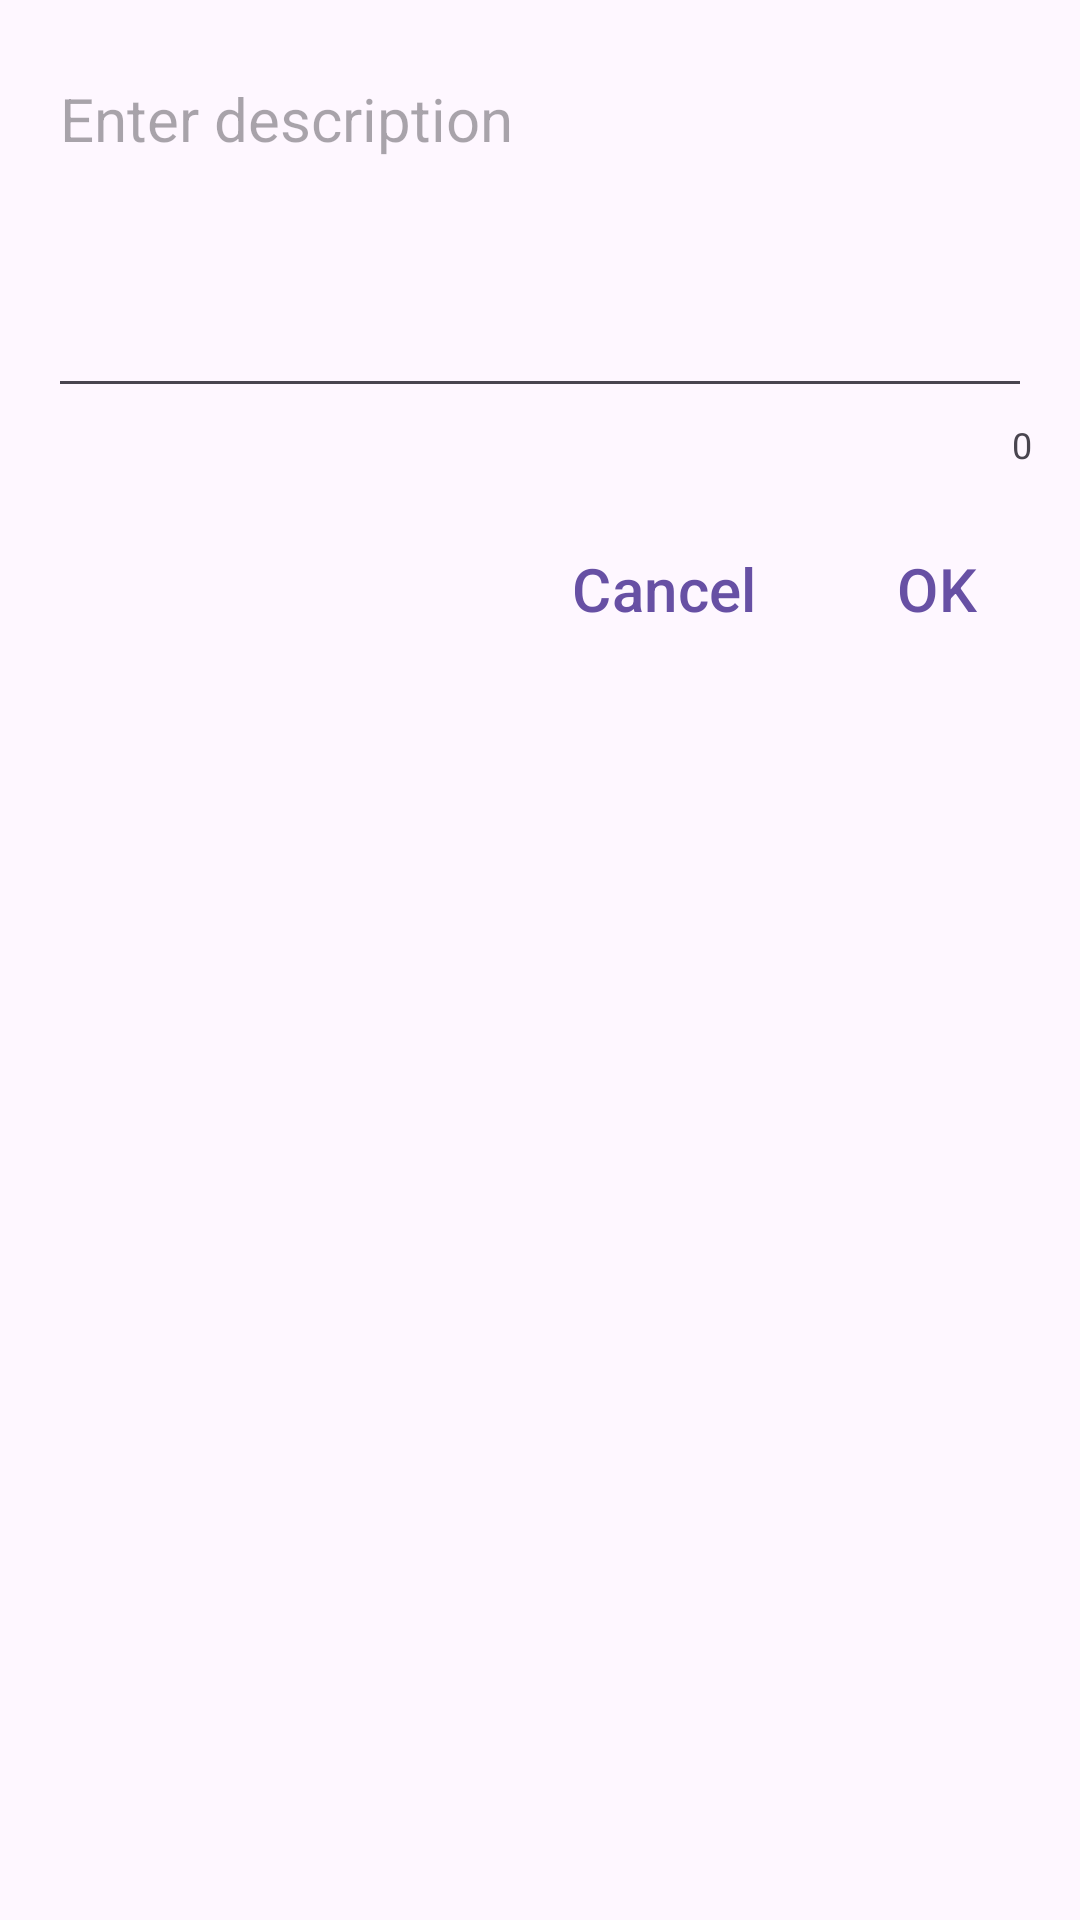

Layout XML and referenced resources for this Android screen:
<!-- AndroidManifest.xml: application theme Theme.StudentAlarm -->
<!-- res/layout/dialog_description.xml -->
<?xml version="1.0" encoding="utf-8"?>
<LinearLayout xmlns:android="http://schemas.android.com/apk/res/android"
    xmlns:tools="http://schemas.android.com/tools"
    android:layout_width="match_parent"
    android:layout_height="wrap_content"
    android:orientation="vertical"
    android:padding="16dp">

    <EditText
        android:id="@+id/editTextDescription"
        android:layout_width="match_parent"
        android:layout_height="120dp"
        android:autofillHints=""
        android:gravity="top"
        android:inputType="textMultiLine"
        android:maxLines="5"
        android:textSize="@dimen/text_size_medium"
        android:hint="@string/enter_description" />

    <TextView
        android:id="@+id/tvCharCount"
        android:layout_width="match_parent"
        android:layout_height="wrap_content"
        android:text="0"
        android:textSize="@dimen/text_size_small"
        android:textAlignment="textEnd"
        android:layout_marginTop="4dp"
        tools:ignore="HardcodedText" />

    <LinearLayout
        style="?android:attr/buttonBarStyle"
        android:layout_width="match_parent"
        android:layout_height="wrap_content"
        android:orientation="horizontal"
        android:gravity="end"
        android:layout_marginTop="16dp">

        <Button
            android:id="@+id/btnDescriptionDialogCancel"
            style="?android:attr/buttonBarButtonStyle"
            android:layout_width="wrap_content"
            android:layout_height="wrap_content"
            android:text="@string/cancel"
            android:textSize="@dimen/text_size_medium"
            android:layout_marginEnd="8dp" />

        <Button
            android:id="@+id/btnDescriptionDialogOk"
            style="?android:attr/buttonBarButtonStyle"
            android:layout_width="wrap_content"
            android:layout_height="wrap_content"
            android:textSize="@dimen/text_size_medium"
            android:text="@string/ok" />

    </LinearLayout>

</LinearLayout>
<!-- resources referenced by this layout -->
<resources>
  <dimen name="text_size_medium">20sp</dimen>
  <dimen name="text_size_small">12sp</dimen>
  <string name="cancel">Cancel</string>
  <string name="enter_description">Enter description</string>
  <string name="ok">OK</string>
  <style name="Theme.StudentAlarm" parent="Base.Theme.StudentAlarm" />
  <style name="Base.Theme.StudentAlarm" parent="Theme.Material3.DayNight.NoActionBar">
      </style>
</resources>
